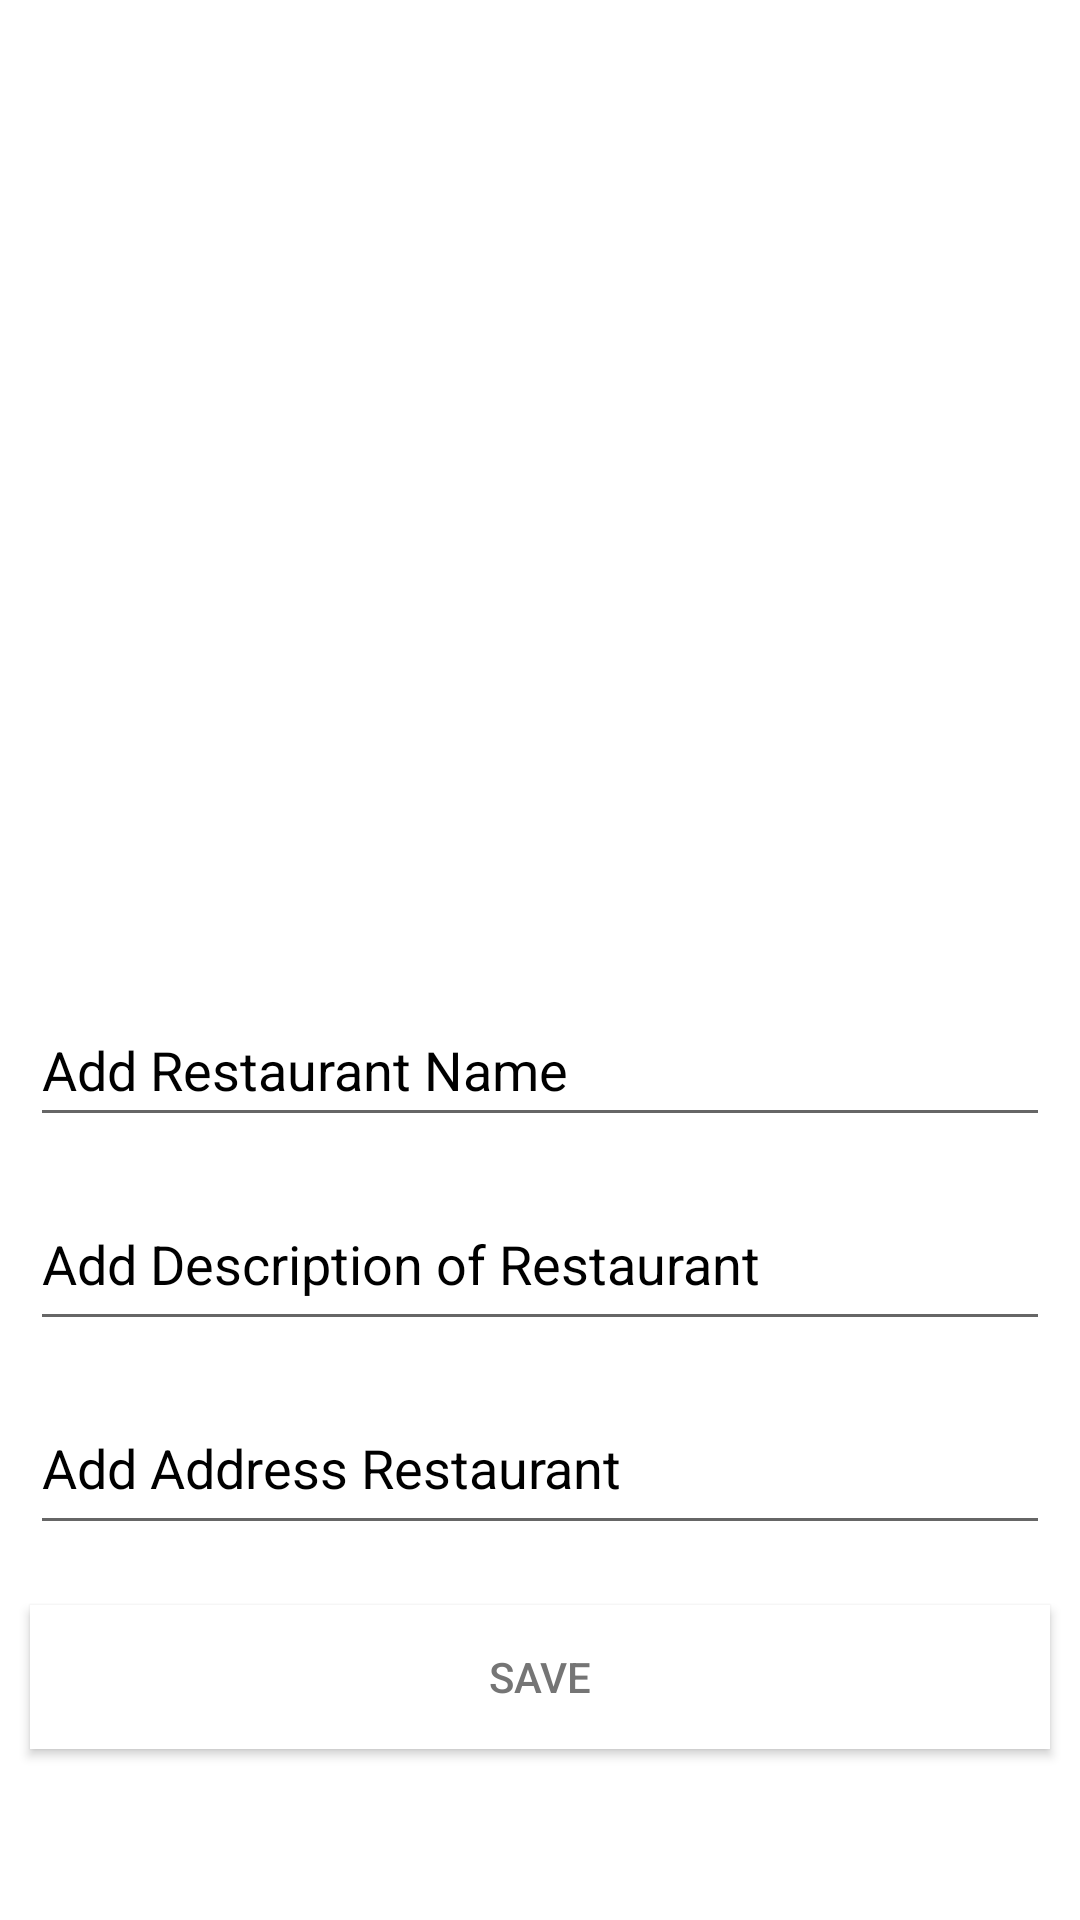

Write the Android layout XML for this screen, with the resource values it uses.
<!-- AndroidManifest.xml: application theme Theme.MyProjectExam -->
<!-- res/layout/activity_add_restaurant.xml -->
<?xml version="1.0" encoding="utf-8"?>
<androidx.constraintlayout.widget.ConstraintLayout xmlns:android="http://schemas.android.com/apk/res/android"
    xmlns:app="http://schemas.android.com/apk/res-auto"
    xmlns:tools="http://schemas.android.com/tools"
    android:layout_width="match_parent"
    android:layout_height="match_parent"
    tools:context=".AddRestaurantActivity">

    <ImageView
        android:id="@+id/imageViewAddRestaurantImage"
        android:layout_width="300dp"
        android:layout_height="250dp"
        android:layout_marginTop="3dp"
        android:contentDescription="@string/str_imageViewAddRestaurantImage"
        android:scaleType="fitCenter"
        app:layout_constraintBottom_toBottomOf="parent"
        app:layout_constraintEnd_toEndOf="parent"
        app:layout_constraintHorizontal_bias="0.729"
        app:layout_constraintStart_toStartOf="parent"
        app:layout_constraintTop_toTopOf="parent"
        app:layout_constraintVertical_bias="0.054"
        app:srcCompat="@drawable/ic_baseline_image_search_24" />

    <LinearLayout
        android:id="@+id/linearLayoutAddRestaurant"
        android:layout_width="0dp"
        android:layout_height="wrap_content"
        android:gravity="center"
        android:orientation="vertical"
        app:layout_constraintBottom_toBottomOf="parent"
        app:layout_constraintEnd_toEndOf="parent"
        app:layout_constraintStart_toStartOf="parent"
        app:layout_constraintTop_toBottomOf="@+id/imageViewAddRestaurantImage">

        <EditText
            android:id="@+id/editTextAddRestaurantTitle"
            android:layout_width="match_parent"
            android:layout_height="wrap_content"
            android:layout_margin="10dp"
            android:autofillHints="Add Restaurant Name"
            android:ems="10"
            android:hint="@string/str_hint_add_restaurant_name"
            android:inputType="textPersonName"
            android:minHeight="48dp"
            android:textColor="@color/black"
            android:textColorHint="@color/black"
            tools:ignore="SpeakableTextPresentCheck" />

        <EditText
            android:id="@+id/editTextTextAddRestaurantDescription"
            android:layout_width="match_parent"
            android:layout_height="wrap_content"
            android:layout_margin="10dp"
            android:autofillHints="Add Restaurant Name"
            android:ems="10"
            android:gravity="start|top"
            android:hint="@string/str_add_description_restaurant"
            android:inputType="textMultiLine"
            android:minHeight="48dp"
            android:textColor="@color/black"
            android:textColorHint="@color/black"
            tools:ignore="SpeakableTextPresentCheck" />

        <EditText
            android:id="@+id/editTextTextAddRestaurantAddress"
            android:layout_width="match_parent"
            android:layout_height="wrap_content"
            android:layout_margin="10dp"
            android:autofillHints="Add Restaurant Name"
            android:ems="10"
            android:gravity="start|top"
            android:hint="@string/str_hint_add_restaurant_address"
            android:inputType="textMultiLine"
            android:minHeight="48dp"
            android:textColor="@color/black"
            android:textColorHint="@color/black"
            tools:ignore="SpeakableTextPresentCheck" />

        <Button
            android:id="@+id/buttonSave"
            android:layout_width="match_parent"
            android:layout_height="wrap_content"
            android:layout_margin="10dp"
            android:background="@color/white"
            android:text="@string/str_buttonSave"
            android:textColor="#757575" />
    </LinearLayout>

</androidx.constraintlayout.widget.ConstraintLayout>
<!-- resources referenced by this layout -->
<resources>
  <string name="str_add_description_restaurant">Add Description of Restaurant</string>
  <string name="str_buttonSave">Save</string>
  <string name="str_hint_add_restaurant_address">Add Address Restaurant</string>
  <string name="str_hint_add_restaurant_name">Add Restaurant Name</string>
  <string name="str_imageViewAddRestaurantImage">Select Image</string>
  <style name="Theme.MyProjectExam" parent="Theme.MaterialComponents.DayNight.DarkActionBar">
          
          <item name="colorPrimary">@color/purple_500</item>
          <item name="colorPrimaryVariant">@color/purple_700</item>
          <item name="colorOnPrimary">@color/white</item>
          
          <item name="colorSecondary">@color/teal_200</item>
          <item name="colorSecondaryVariant">@color/teal_700</item>
          <item name="colorOnSecondary">@color/black</item>
          
          <item name="android:statusBarColor" tools:targetApi="l">?attr/colorPrimaryVariant</item>
          
      </style>
  <!-- not gathered from this repository: default colours our renderer supplied (Android Studio template values) -->
  <color name="purple_500">#FF6200EE</color>
  <color name="purple_700">#FF3700B3</color>
  <color name="teal_200">#FF03DAC5</color>
  <color name="teal_700">#FF018786</color>
  <color name="black">#FF000000</color>
  <color name="white">#FFFFFFFF</color>
</resources>
